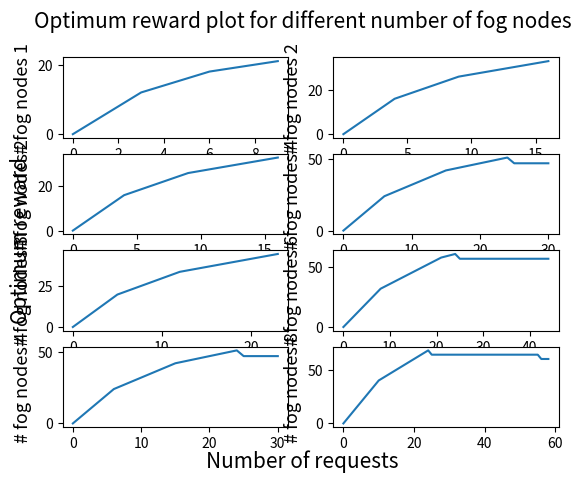

Reproduce this figure in Python.
import numpy as np
import matplotlib.pyplot as plt
from math import ceil
## -------------------------------------------------------
## Parameter settings
## -------------------------------------------------------

# arrival rates for class-1, class-2, class-3 per hour
arr_1 = 12 
arr_2 = 8
arr_3 = 10

# completion rates for class-1, class-2, class-3 per hour
compl_rate = 3 

# immediate reward from class-1, class-2, class-3
rewards = (1, 2, 4) 

# slice requests per hour from each class 
request_rate = (12, 8, 10)

# resources per fog node 
node_res = 1

# avialable InP resources
inp_res = 4 

# each request requires 50 Mbps for radio access, 2 CPUs for computing and 2 GB pf storage resources
radio_min = 100 # mbps
comp_min = 2 # CPUs
storage_min = 1 # GBs

# init how much of each resourse is used
radio_used = 0
comp_used = 0
storage_used = 0

max_fog_nodes = 20

results = []

# run over different number of fog nodes , start at 10 to make sense
max_num_nodes = 8
all_max_rew = []
for num_nodes in range(max_num_nodes):
    # available resources for each slice, (inp_res) + (chosen_fog_nodes) * (resources_per_node)
    avail_res = [inp_res+4*num_nodes*node_res, inp_res+2*num_nodes*node_res, inp_res+num_nodes*node_res]  

    resource_splits = []
    total_rewards = []
    max_rew = np.zeros((avail_res[0]+avail_res[1]+avail_res[2]-2, 4))
    # loop over every combination of resources
    for slice_1 in range(avail_res[0]):
        for slice_2 in range(avail_res[1]):
            for slice_3 in range(avail_res[2]):
                reward = 0
                allocated_fog_nodes = slice_1+slice_2+slice_3
                if allocated_fog_nodes > max_fog_nodes:
                    # way to first allocate eMMB slices, then mMTC, and then URLLC
                    available_nodes = max_fog_nodes

                    if3 = slice_3-inp_res <= available_nodes
                    reward += slice_3 * rewards[2] if if3 else available_nodes * rewards[2]
                    available_nodes = available_nodes-slice_3 if if3 else 0

                    if2 = slice_2-inp_res <= available_nodes
                    reward += slice_2 * rewards[1] if if2 else available_nodes * rewards[1]
                    available_nodes = available_nodes-slice_2 if if2 else 0

                    if1 = slice_1-inp_res <= available_nodes
                    reward += slice_1*rewards[0] if if1 else available_nodes * rewards[0] # this should always be else
                    available_nodes = available_nodes-slice_1 if if1 else 0

                else:
                    reward = slice_1 * rewards[0] + slice_2 * rewards[1] + slice_3 * rewards[2]
                if reward >= max_rew[allocated_fog_nodes, 3]:
                    max_rew[allocated_fog_nodes] = [slice_1, slice_2, slice_3, reward]

                resource_splits.append(avail_res)
                total_rewards.append(reward)
    all_max_rew.append(max_rew[:,3])
    max_reward = max(total_rewards)
    max_idx = total_rewards.index(max_reward)
    results.append({'maximum resources' : resource_splits[max_idx],
                    'maximum rewards' : max_reward })

fig, axs = plt.subplots(ceil(max_num_nodes/2), 2)
fig.suptitle("Optimum reward plot for different number of fog nodes", fontsize=15)
for i in range(ceil(max_num_nodes/2)):
    for j in range(2):
        axs[i, j].plot(all_max_rew[i+(i+1)*j])
        axs[i, j].set_ylabel(f"# fog nodes {i+(i+1)*j+1}", fontsize=13)
fig.text(0.5, 0.04, 'Number of requests', ha='center', va='center', fontsize=15)
fig.text(0.06, 0.5, 'Optimum reward', ha='center', va='center', rotation='vertical', fontsize=15)

plt.show()